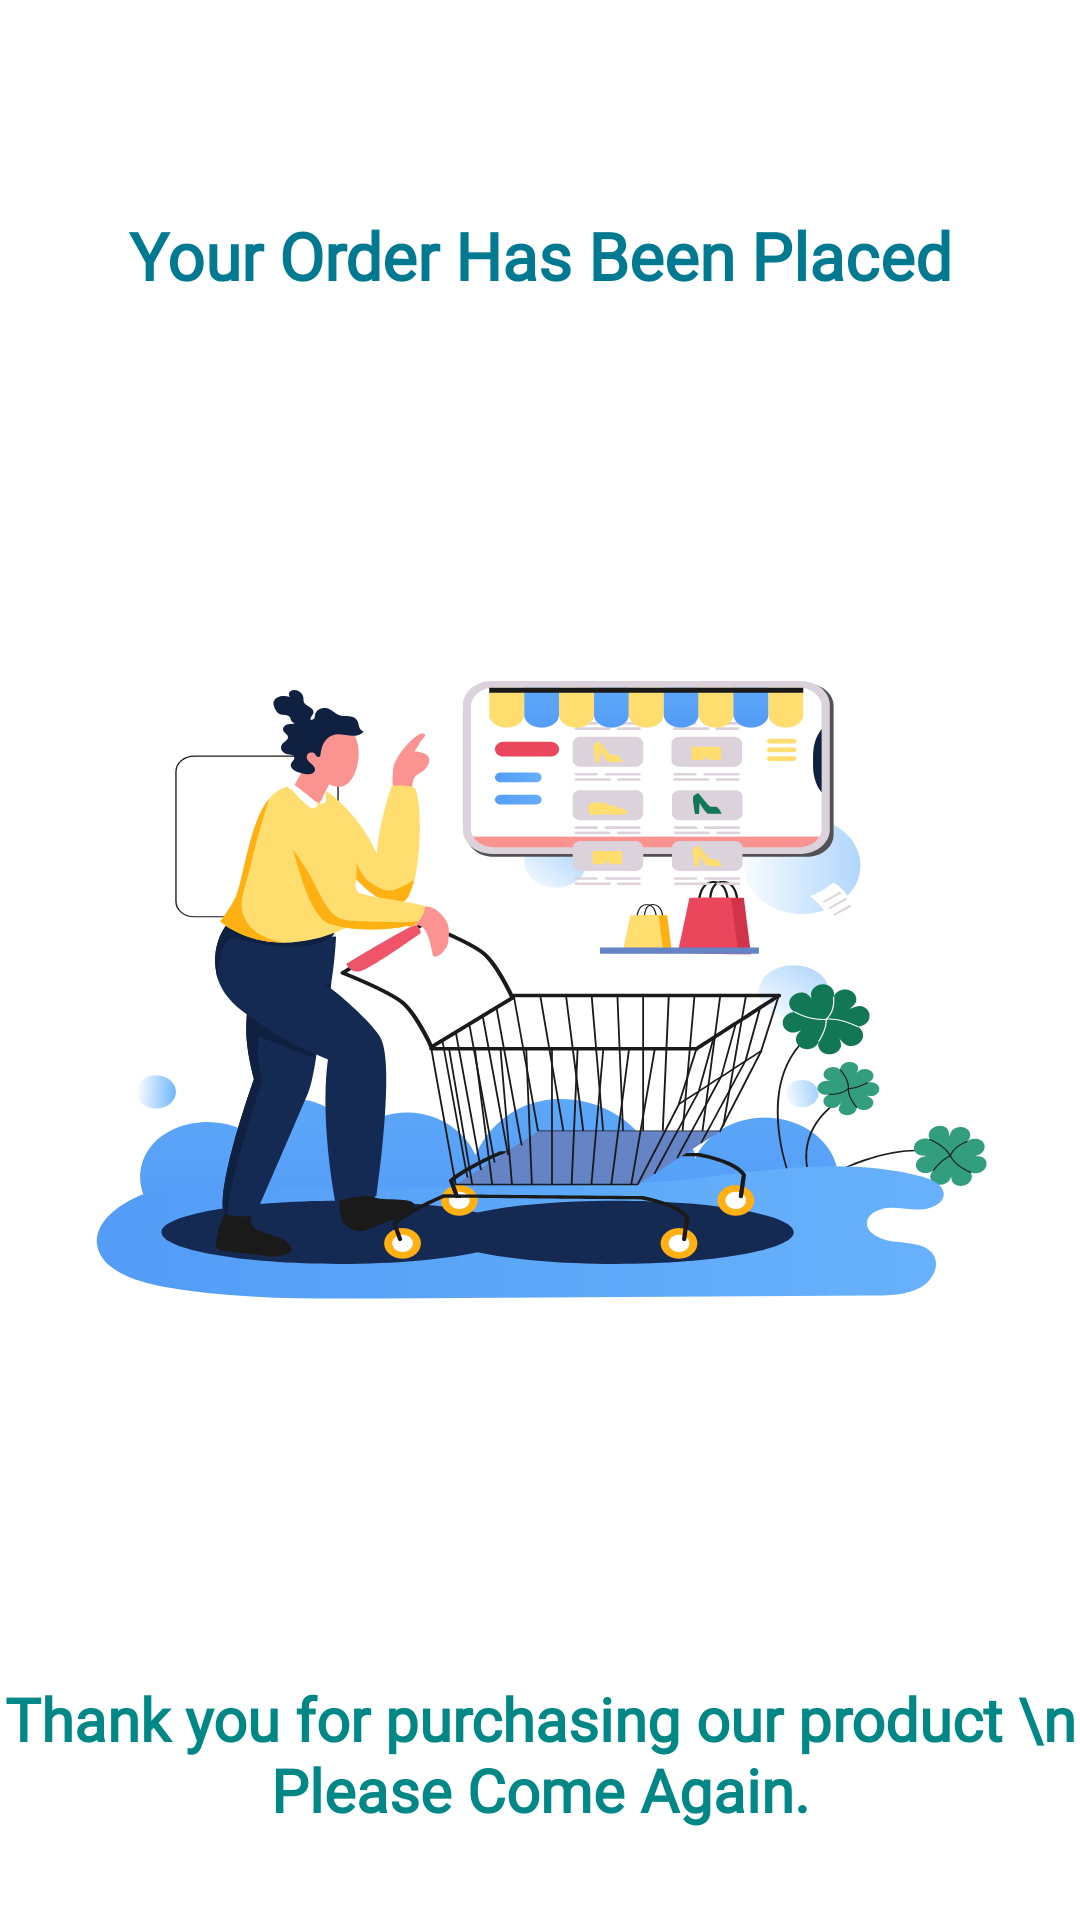

Layout XML and referenced resources for this Android screen:
<!-- AndroidManifest.xml: application theme Theme.MyShop -->
<!-- res/layout/activity_placed_order.xml -->
<?xml version="1.0" encoding="utf-8"?>
<androidx.constraintlayout.widget.ConstraintLayout xmlns:android="http://schemas.android.com/apk/res/android"
    xmlns:app="http://schemas.android.com/apk/res-auto"
    xmlns:tools="http://schemas.android.com/tools"
    android:layout_width="match_parent"
    android:layout_height="match_parent"
    tools:context=".Activities.PlacedOrderActivity">


    <TextView
        android:layout_width="match_parent"
        android:layout_height="wrap_content"
        android:fontFamily="@font/aclonica"
        android:text="Your Order Has Been Placed"
        android:textAlignment="center"
        android:textColor="@color/secondary_blue_dark"
        android:textSize="22sp"
        android:textStyle="bold"
        app:layout_constraintBottom_toTopOf="@+id/imageView5"
        app:layout_constraintEnd_toEndOf="parent"
        app:layout_constraintStart_toStartOf="parent"
        app:layout_constraintTop_toTopOf="parent" />


    <ImageView
        android:id="@+id/imageView5"
        android:layout_width="match_parent"
        android:layout_height="300dp"
        android:background="@drawable/shop"
        app:layout_constraintBottom_toBottomOf="parent"
        app:layout_constraintEnd_toEndOf="parent"
        app:layout_constraintStart_toStartOf="parent"
        app:layout_constraintTop_toTopOf="parent" />


    <TextView
        android:layout_width="match_parent"
        android:layout_height="wrap_content"
        android:fontFamily="@font/aclonica"
        android:text="Thank you for purchasing our product \n Please Come Again."
        android:textColor="@color/teal_700"
        android:textSize="20sp"
        android:textAlignment="center"
        android:textStyle="bold"
        app:layout_constraintBottom_toBottomOf="parent"
        app:layout_constraintEnd_toEndOf="parent"
        app:layout_constraintStart_toStartOf="parent"
        app:layout_constraintTop_toBottomOf="@+id/imageView5"
        app:layout_constraintVertical_bias="0.748" />

</androidx.constraintlayout.widget.ConstraintLayout>
<!-- resources referenced by this layout -->
<resources>
  <color name="secondary_blue_dark">#007991</color>
  <color name="teal_700">#FF018786</color>
  <!-- drawable shop: vector/xml drawable (drawable, 75349 chars, omitted) -->
  <style name="Theme.MyShop" parent="Theme.MaterialComponents.DayNight.NoActionBar">
          
          <item name="colorPrimary">@color/primary_blue</item>
          <item name="colorPrimaryVariant">@color/primary_blue_dark</item>
          <item name="colorOnPrimary">#FFFFFF</item>
          
          <item name="colorSecondary">@color/secondary_blue</item>
          <item name="colorSecondaryVariant">@color/secondary_blue_dark</item>
          <item name="colorOnSecondary">@color/white</item>
          
          <item name="android:statusBarColor">?attr/colorPrimaryVariant</item>
          
      </style>
  <color name="primary_blue">#3F90B5</color>
  <color name="primary_blue_dark">#136D88</color>
  <color name="secondary_blue">#0097A7</color>
  <color name="white">#FFFFFFFF</color>
</resources>
